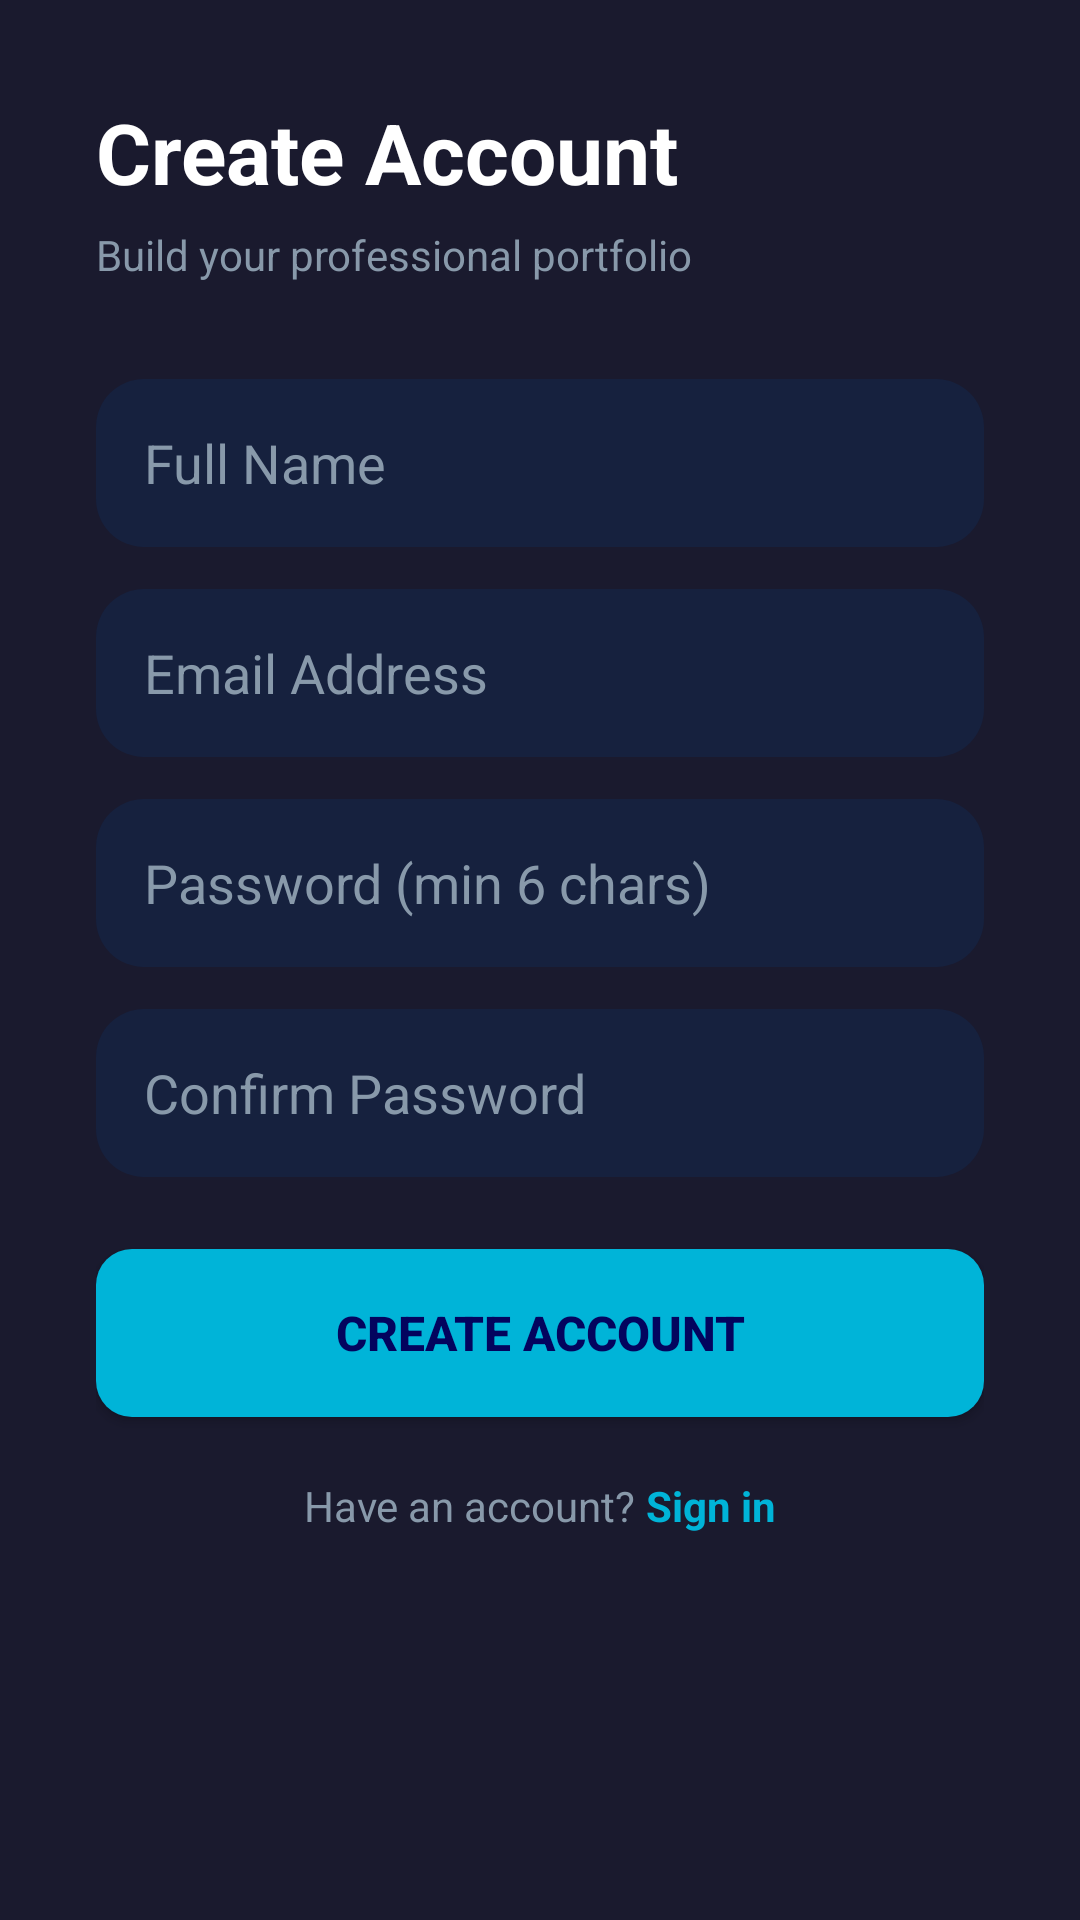

Produce the Android XML layout that renders to this screen, including the resource entries it uses.
<!-- AndroidManifest.xml: application theme Theme.PortfolioApp -->
<!-- res/layout/activity_register.xml -->
<?xml version="1.0" encoding="utf-8"?>
<ScrollView xmlns:android="http://schemas.android.com/apk/res/android"
    android:layout_width="match_parent" android:layout_height="match_parent"
    android:background="@color/surface_dark" android:fillViewport="true">
    <LinearLayout android:layout_width="match_parent" android:layout_height="wrap_content"
        android:orientation="vertical" android:padding="32dp" android:paddingTop="52dp">

        <TextView android:layout_width="wrap_content" android:layout_height="wrap_content"
            android:text="Create Account" android:textSize="28sp" android:textStyle="bold"
            android:textColor="@color/text_primary" android:layout_marginBottom="6dp"/>
        <TextView android:layout_width="wrap_content" android:layout_height="wrap_content"
            android:text="Build your professional portfolio"
            android:textSize="14sp" android:textColor="@color/text_muted"
            android:layout_marginBottom="32dp"/>

        <EditText android:id="@+id/etName" android:layout_width="match_parent"
            android:layout_height="56dp" android:hint="Full Name" android:inputType="textPersonName"
            android:background="@drawable/bg_card" android:padding="16dp"
            android:textColor="@color/text_primary" android:textColorHint="@color/text_muted"
            android:layout_marginBottom="14dp"/>
        <EditText android:id="@+id/etEmail" android:layout_width="match_parent"
            android:layout_height="56dp" android:hint="Email Address" android:inputType="textEmailAddress"
            android:background="@drawable/bg_card" android:padding="16dp"
            android:textColor="@color/text_primary" android:textColorHint="@color/text_muted"
            android:layout_marginBottom="14dp"/>
        <EditText android:id="@+id/etPassword" android:layout_width="match_parent"
            android:layout_height="56dp" android:hint="Password (min 6 chars)" android:inputType="textPassword"
            android:background="@drawable/bg_card" android:padding="16dp"
            android:textColor="@color/text_primary" android:textColorHint="@color/text_muted"
            android:layout_marginBottom="14dp"/>
        <EditText android:id="@+id/etConfirm" android:layout_width="match_parent"
            android:layout_height="56dp" android:hint="Confirm Password" android:inputType="textPassword"
            android:background="@drawable/bg_card" android:padding="16dp"
            android:textColor="@color/text_primary" android:textColorHint="@color/text_muted"
            android:layout_marginBottom="24dp"/>

        <Button android:id="@+id/btnRegister" android:layout_width="match_parent"
            android:layout_height="56dp" android:text="Create Account"
            android:textSize="16sp" android:textStyle="bold"
            android:background="@drawable/bg_button" android:textColor="@color/brand_primary"
            android:layout_marginBottom="20dp"/>

        <LinearLayout android:layout_width="wrap_content" android:layout_height="wrap_content"
            android:orientation="horizontal" android:gravity="center"
            android:layout_gravity="center">
            <TextView android:layout_width="wrap_content" android:layout_height="wrap_content"
                android:text="Have an account? " android:textColor="@color/text_muted" android:textSize="14sp"/>
            <TextView android:id="@+id/tvLogin" android:layout_width="wrap_content"
                android:layout_height="wrap_content" android:text="Sign in"
                android:textColor="@color/brand_accent" android:textSize="14sp" android:textStyle="bold"/>
        </LinearLayout>
    </LinearLayout>
</ScrollView>
<!-- resources referenced by this layout -->
<resources>
  <color name="brand_accent">#00B4D8</color>
  <color name="brand_primary">#03045E</color>
  <color name="surface_dark">#1A1A2E</color>
  <color name="text_muted">#8899AA</color>
  <color name="text_primary">#FFFFFF</color>
  <!-- drawable bg_button (drawable) -->
  <?xml version="1.0" encoding="utf-8"?>
  <shape xmlns:android="http://schemas.android.com/apk/res/android" android:shape="rectangle">
      <solid android:color="#00B4D8"/>
      <corners android:radius="12dp"/>
  </shape>
  <!-- drawable bg_card (drawable) -->
  <?xml version="1.0" encoding="utf-8"?>
  <shape xmlns:android="http://schemas.android.com/apk/res/android" android:shape="rectangle">
      <solid android:color="#16213E"/>
      <corners android:radius="16dp"/>
  </shape>
  <style name="Theme.PortfolioApp" parent="Theme.MaterialComponents.DayNight.NoActionBar">
          <item name="colorPrimary">@color/brand_secondary</item>
          <item name="colorPrimaryVariant">@color/brand_primary</item>
          <item name="colorOnPrimary">@color/white</item>
          <item name="colorSecondary">@color/brand_accent</item>
          <item name="colorOnSecondary">@color/brand_primary</item>
          <item name="android:windowBackground">@color/surface_dark</item>
          <item name="android:statusBarColor">@color/brand_primary</item>
          <item name="android:navigationBarColor">@color/surface_dark</item>
      </style>
  <color name="brand_secondary">#0077B6</color>
  <color name="white">#FFFFFF</color>
</resources>
